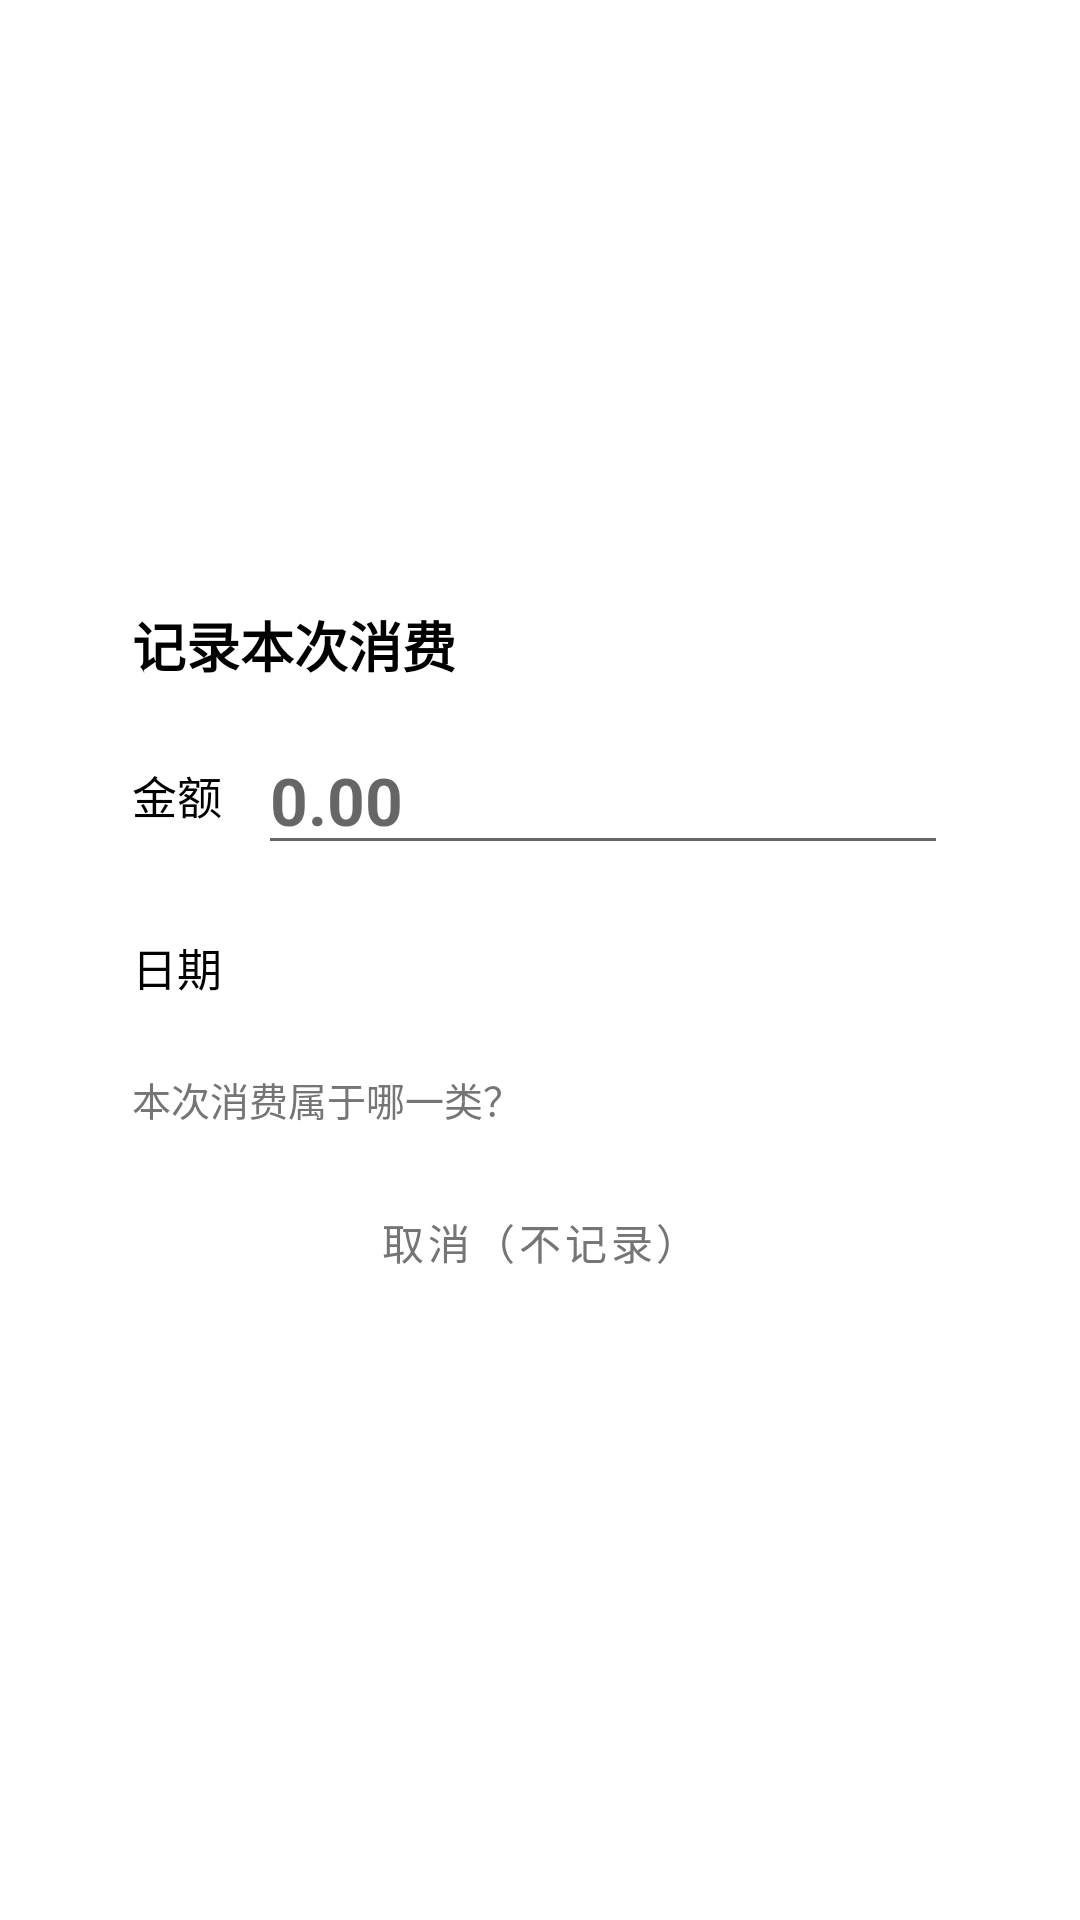

This screen was rendered from an Android layout file. Write that file and the resources it references.
<!-- AndroidManifest.xml: application theme Theme.Bookkeeper -->
<!-- res/layout/overlay_activity.xml -->
<?xml version="1.0" encoding="utf-8"?>
<ScrollView xmlns:android="http://schemas.android.com/apk/res/android"
    xmlns:app="http://schemas.android.com/apk/res-auto"
    android:layout_width="match_parent"
    android:layout_height="match_parent"
    android:fillViewport="true">

    <LinearLayout
        android:layout_width="match_parent"
        android:layout_height="wrap_content"
        android:gravity="center"
        android:orientation="vertical"
        android:padding="24dp">

        
        <LinearLayout
            android:layout_width="match_parent"
            android:layout_height="wrap_content"
            android:background="@drawable/bg_overlay_card"
            android:elevation="8dp"
            android:orientation="vertical"
            android:padding="20dp">

            <TextView
                android:id="@+id/overlayTitle"
                android:layout_width="wrap_content"
                android:layout_height="wrap_content"
                android:text="@string/overlay_title"
                android:textColor="@color/black"
                android:textSize="18sp"
                android:textStyle="bold" />

            
            <LinearLayout
                android:layout_width="match_parent"
                android:layout_height="wrap_content"
                android:layout_marginTop="14dp"
                android:gravity="center_vertical"
                android:orientation="horizontal">

                <TextView
                    android:layout_width="wrap_content"
                    android:layout_height="wrap_content"
                    android:text="@string/overlay_amount_label"
                    android:textColor="@color/black"
                    android:textSize="15sp" />

                <EditText
                    android:id="@+id/amountInput"
                    android:layout_width="0dp"
                    android:layout_height="wrap_content"
                    android:layout_marginStart="12dp"
                    android:layout_weight="1"
                    android:hint="0.00"
                    android:inputType="numberDecimal"
                    android:maxLines="1"
                    android:textColor="@color/amount_red"
                    android:textSize="22sp"
                    android:textStyle="bold" />
            </LinearLayout>

            
            <LinearLayout
                android:layout_width="match_parent"
                android:layout_height="wrap_content"
                android:layout_marginTop="14dp"
                android:gravity="center_vertical"
                android:orientation="horizontal">

                <TextView
                    android:layout_width="wrap_content"
                    android:layout_height="wrap_content"
                    android:text="日期"
                    android:textColor="@color/black"
                    android:textSize="15sp" />

                <TextView
                    android:id="@+id/dateDisplay"
                    android:layout_width="0dp"
                    android:layout_height="wrap_content"
                    android:layout_marginStart="12dp"
                    android:layout_weight="1"
                    android:background="@drawable/bg_input"
                    android:clickable="true"
                    android:focusable="true"
                    android:gravity="center_vertical"
                    android:padding="10dp"
                    android:textColor="@color/brand_blue"
                    android:textSize="15sp"
                    android:textStyle="bold" />
            </LinearLayout>

            <TextView
                android:layout_width="wrap_content"
                android:layout_height="wrap_content"
                android:layout_marginTop="14dp"
                android:text="@string/overlay_hint"
                android:textColor="@color/text_secondary"
                android:textSize="13sp" />

            
            <LinearLayout
                android:id="@+id/categoryContainer"
                android:layout_width="match_parent"
                android:layout_height="wrap_content"
                android:layout_marginTop="8dp"
                android:orientation="vertical" />

            <TextView
                android:id="@+id/errorText"
                android:layout_width="wrap_content"
                android:layout_height="wrap_content"
                android:layout_marginTop="8dp"
                android:text="@string/overlay_invalid_amount"
                android:textColor="@color/amount_red"
                android:textSize="13sp"
                android:visibility="gone" />

            <com.google.android.material.button.MaterialButton
                android:id="@+id/skipButton"
                style="@style/Widget.MaterialComponents.Button.TextButton"
                android:layout_width="match_parent"
                android:layout_height="wrap_content"
                android:layout_marginTop="6dp"
                android:text="@string/overlay_skip"
                android:textColor="@color/text_secondary" />
        </LinearLayout>
    </LinearLayout>
</ScrollView>
<!-- resources referenced by this layout -->
<resources>
  <color name="amount_red">#E53935</color>
  <color name="black">#000000</color>
  <color name="brand_blue">#1E88E5</color>
  <color name="text_secondary">#757575</color>
  <string name="overlay_amount_label">金额</string>
  <string name="overlay_hint">本次消费属于哪一类？</string>
  <string name="overlay_invalid_amount">请输入有效金额</string>
  <string name="overlay_skip">取消（不记录）</string>
  <string name="overlay_title">记录本次消费</string>
  <style name="Theme.Bookkeeper" parent="Theme.MaterialComponents.DayNight.NoActionBar">
          <item name="colorPrimary">@color/brand_blue</item>
          <item name="colorPrimaryVariant">@color/brand_blue_dark</item>
          <item name="colorSecondary">@color/brand_orange</item>
          <item name="android:statusBarColor">@color/brand_blue</item>
      </style>
  <color name="brand_blue_dark">#1565C0</color>
  <color name="brand_orange">#FF9800</color>
</resources>
